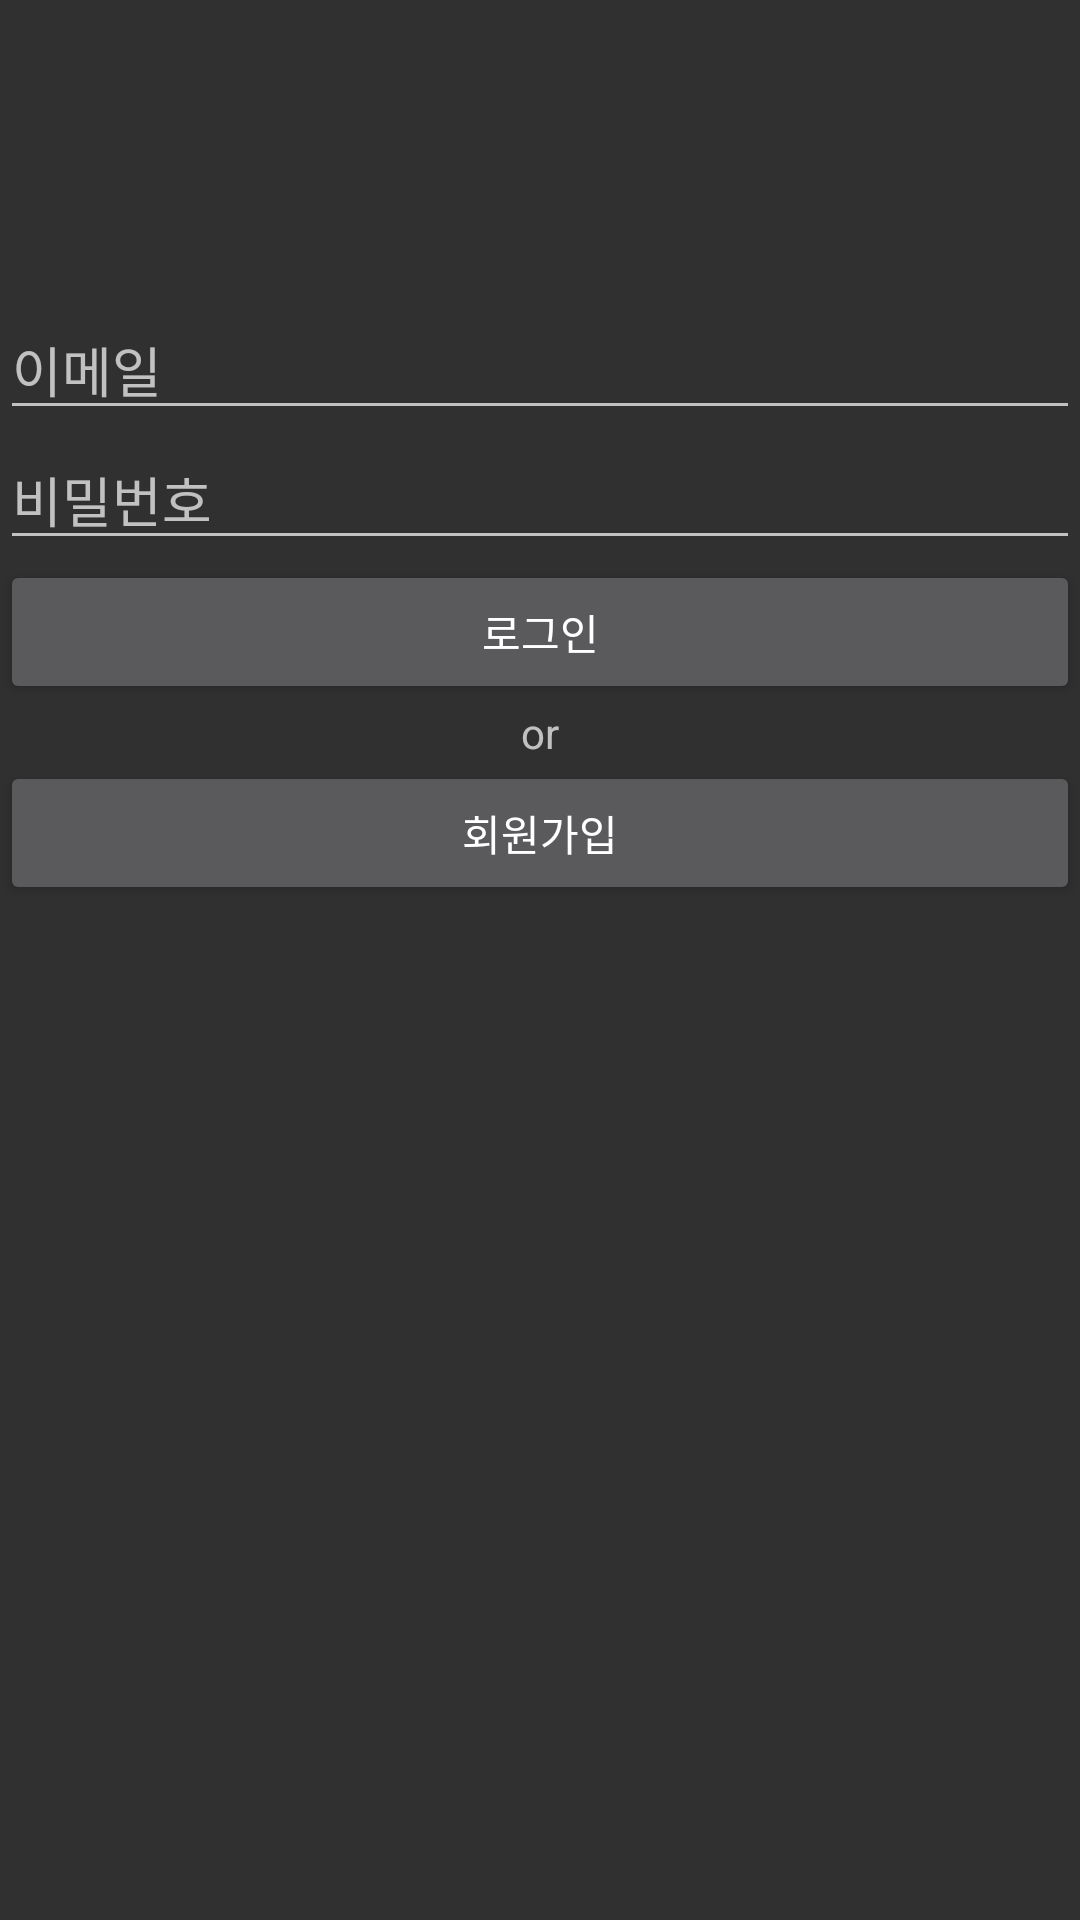

The Android layout XML behind this screen, and the referenced resources:
<!-- AndroidManifest.xml: application theme Theme.Design.NoActionBar -->
<!-- res/layout/activity_login.xml -->
<?xml version="1.0" encoding="utf-8"?>
<LinearLayout xmlns:android="http://schemas.android.com/apk/res/android"
    android:layout_width="match_parent"
    android:layout_height="match_parent"
    android:orientation="vertical">

    <ImageView
        android:layout_height="100dp"
        android:layout_width="wrap_content"
        android:src="@drawable/login"/>

    <EditText
        android:id="@+id/etID"
        android:layout_width="match_parent"
        android:layout_height="wrap_content"
        android:hint="이메일"
        android:inputType="textEmailAddress"
        android:shadowColor="#000000" />

    <EditText
        android:id="@+id/etPwd"
        android:layout_width="match_parent"
        android:layout_height="wrap_content"
        android:hint="비밀번호"
        android:inputType="textPassword" />

    <Button
        android:id="@+id/btnLogin"
        android:layout_width="match_parent"
        android:layout_height="wrap_content"
        android:gravity="center"
        android:text="로그인"/>

    <TextView
        android:layout_width="match_parent"
        android:layout_height="wrap_content"
        android:gravity="center"
        android:text="or" />

    <Button
        android:id="@+id/btnRegister"
        android:layout_width="match_parent"
        android:layout_height="wrap_content"
        android:gravity="center"
        android:text="회원가입"/>

    <ProgressBar
        android:layout_width="wrap_content"
        android:layout_height="wrap_content"
        android:layout_gravity="center"
        android:id="@+id/progressBar"
        android:visibility="gone"
        />

</LinearLayout>
<!-- resources referenced by this layout -->
<resources>

</resources>
